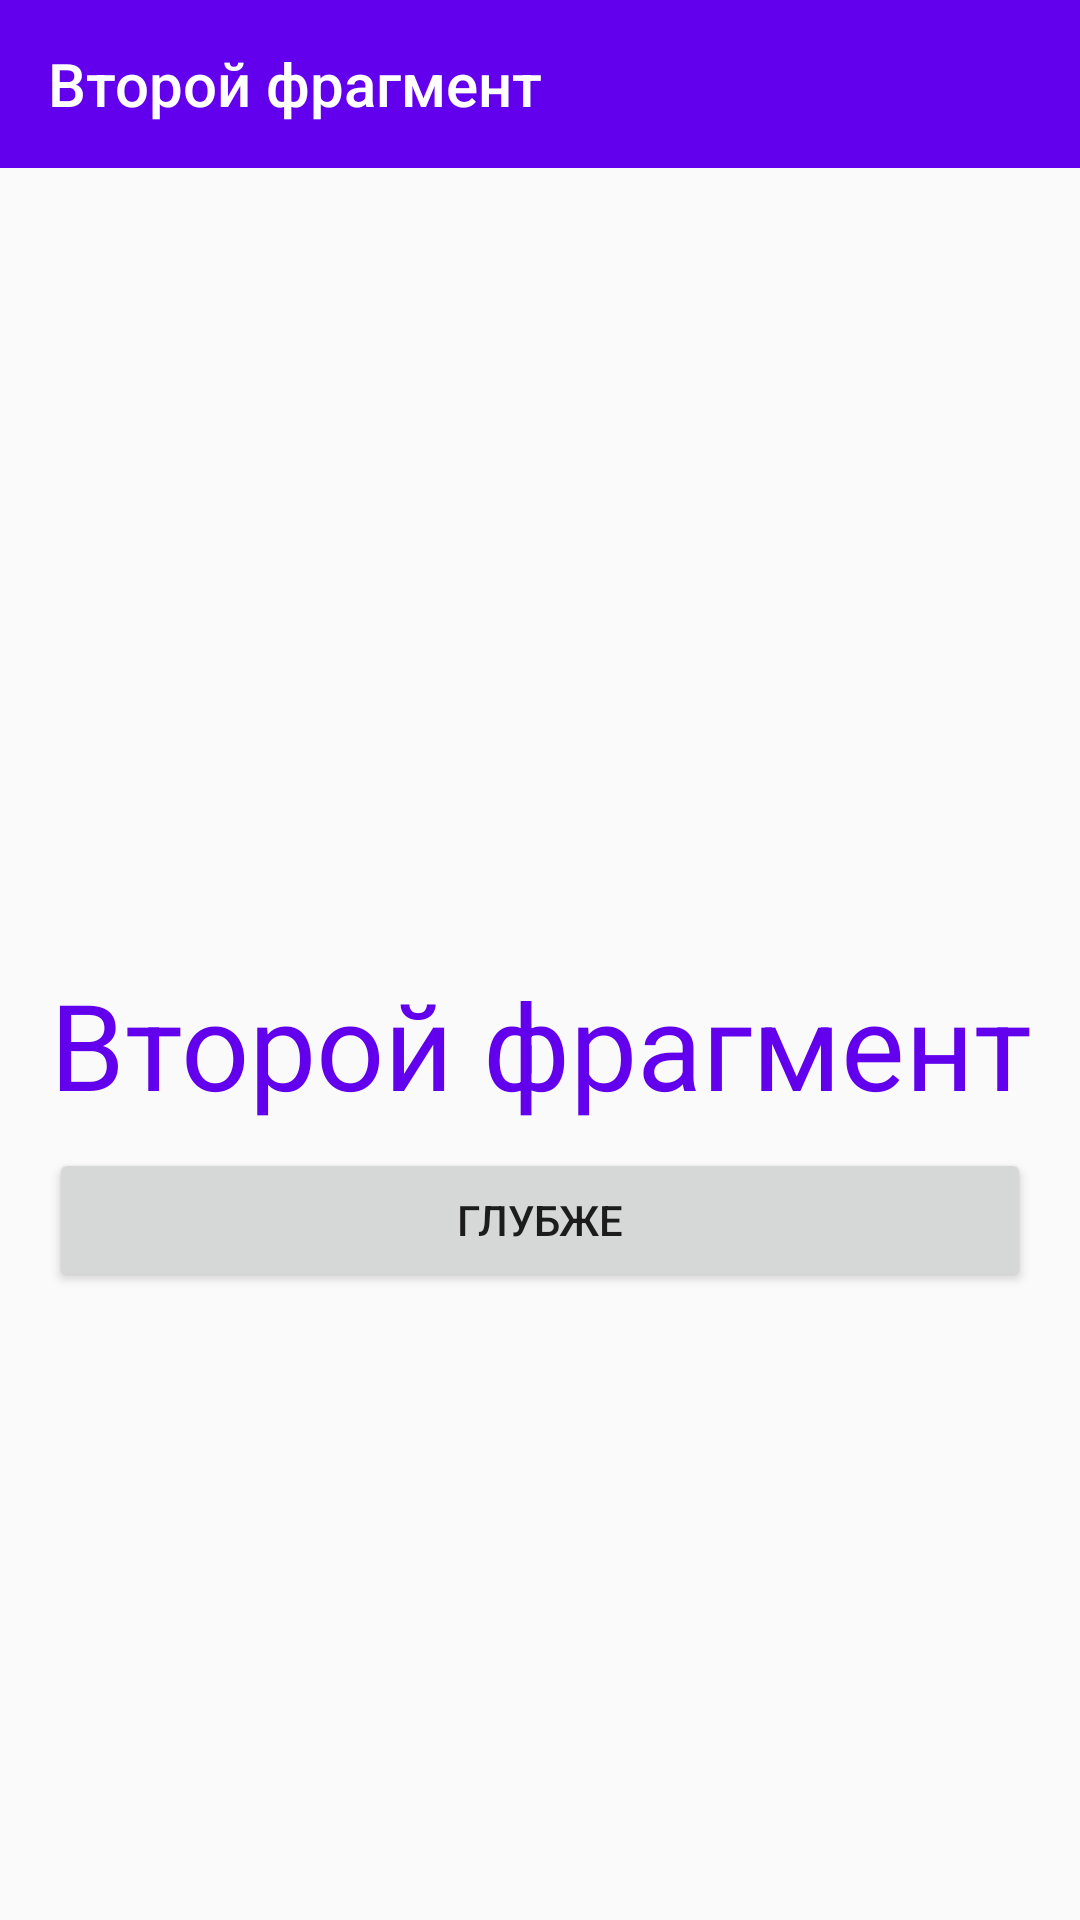

Android layout source for this screen:
<!-- AndroidManifest.xml: application theme AppTheme -->
<!-- res/layout/fragment_second.xml -->
<?xml version="1.0" encoding="utf-8"?>
<android.support.constraint.ConstraintLayout
    xmlns:android="http://schemas.android.com/apk/res/android"
    xmlns:app="http://schemas.android.com/apk/res-auto"
    xmlns:tools="http://schemas.android.com/tools"
    android:layout_width="match_parent"
    android:layout_height="match_parent">

    <android.support.design.widget.AppBarLayout
        android:id="@+id/appBarLayout"
        android:layout_width="match_parent"
        android:layout_height="wrap_content"
        android:theme="@style/AppTheme.AppBarOverlay">

        <android.support.v7.widget.Toolbar
            android:id="@+id/second_fragment_toolbar"
            android:layout_width="match_parent"
            android:layout_height="?attr/actionBarSize"
            android:background="?attr/colorPrimary"
            app:title="@string/second_fragment"
            app:popupTheme="@style/AppTheme.PopupOverlay" />

    </android.support.design.widget.AppBarLayout>

    <TextView
        android:id="@+id/tv_second_fragment"
        android:layout_width="wrap_content"
        android:layout_height="wrap_content"
        android:layout_marginBottom="8dp"
        android:layout_marginEnd="8dp"
        android:layout_marginStart="8dp"
        android:layout_marginTop="8dp"
        android:text="@string/second_fragment"
        style="@style/FragmentTitle"
        app:layout_constraintBottom_toBottomOf="parent"
        app:layout_constraintEnd_toEndOf="parent"
        app:layout_constraintStart_toStartOf="parent"
        app:layout_constraintTop_toBottomOf="@+id/appBarLayout" />

    <Button
        android:id="@+id/btn_go_deep"
        android:layout_width="0dp"
        android:layout_height="wrap_content"
        android:layout_marginTop="8dp"
        android:text="@string/go_deep"
        app:layout_constraintEnd_toEndOf="@+id/tv_second_fragment"
        app:layout_constraintStart_toStartOf="@+id/tv_second_fragment"
        app:layout_constraintTop_toBottomOf="@+id/tv_second_fragment" />
</android.support.constraint.ConstraintLayout>
<!-- resources referenced by this layout -->
<resources>
  <string name="go_deep">Глубже</string>
  <string name="second_fragment">Второй фрагмент</string>
  <style name="AppTheme.AppBarOverlay" parent="ThemeOverlay.AppCompat.Dark.ActionBar" />
  <style name="AppTheme.PopupOverlay" parent="ThemeOverlay.AppCompat.Light" />
  <style name="FragmentTitle">
          <item name="android:textSize">40sp</item>
          <item name="android:textColor">@color/colorPrimary</item>
          <item name="android:textAlignment">center</item>
      </style>
  <style name="AppTheme" parent="Theme.AppCompat.Light.DarkActionBar">
          
          <item name="colorPrimary">@color/colorPrimary</item>
          <item name="colorPrimaryDark">@color/colorPrimaryDark</item>
          <item name="colorAccent">@color/colorAccent</item>
      </style>
  <!-- not gathered from this repository: default colours our renderer supplied (Android Studio template values) -->
  <color name="colorPrimary">#FF6200EE</color>
  <color name="colorPrimaryDark">#FF3700B3</color>
  <color name="colorAccent">#FF03DAC5</color>
</resources>
